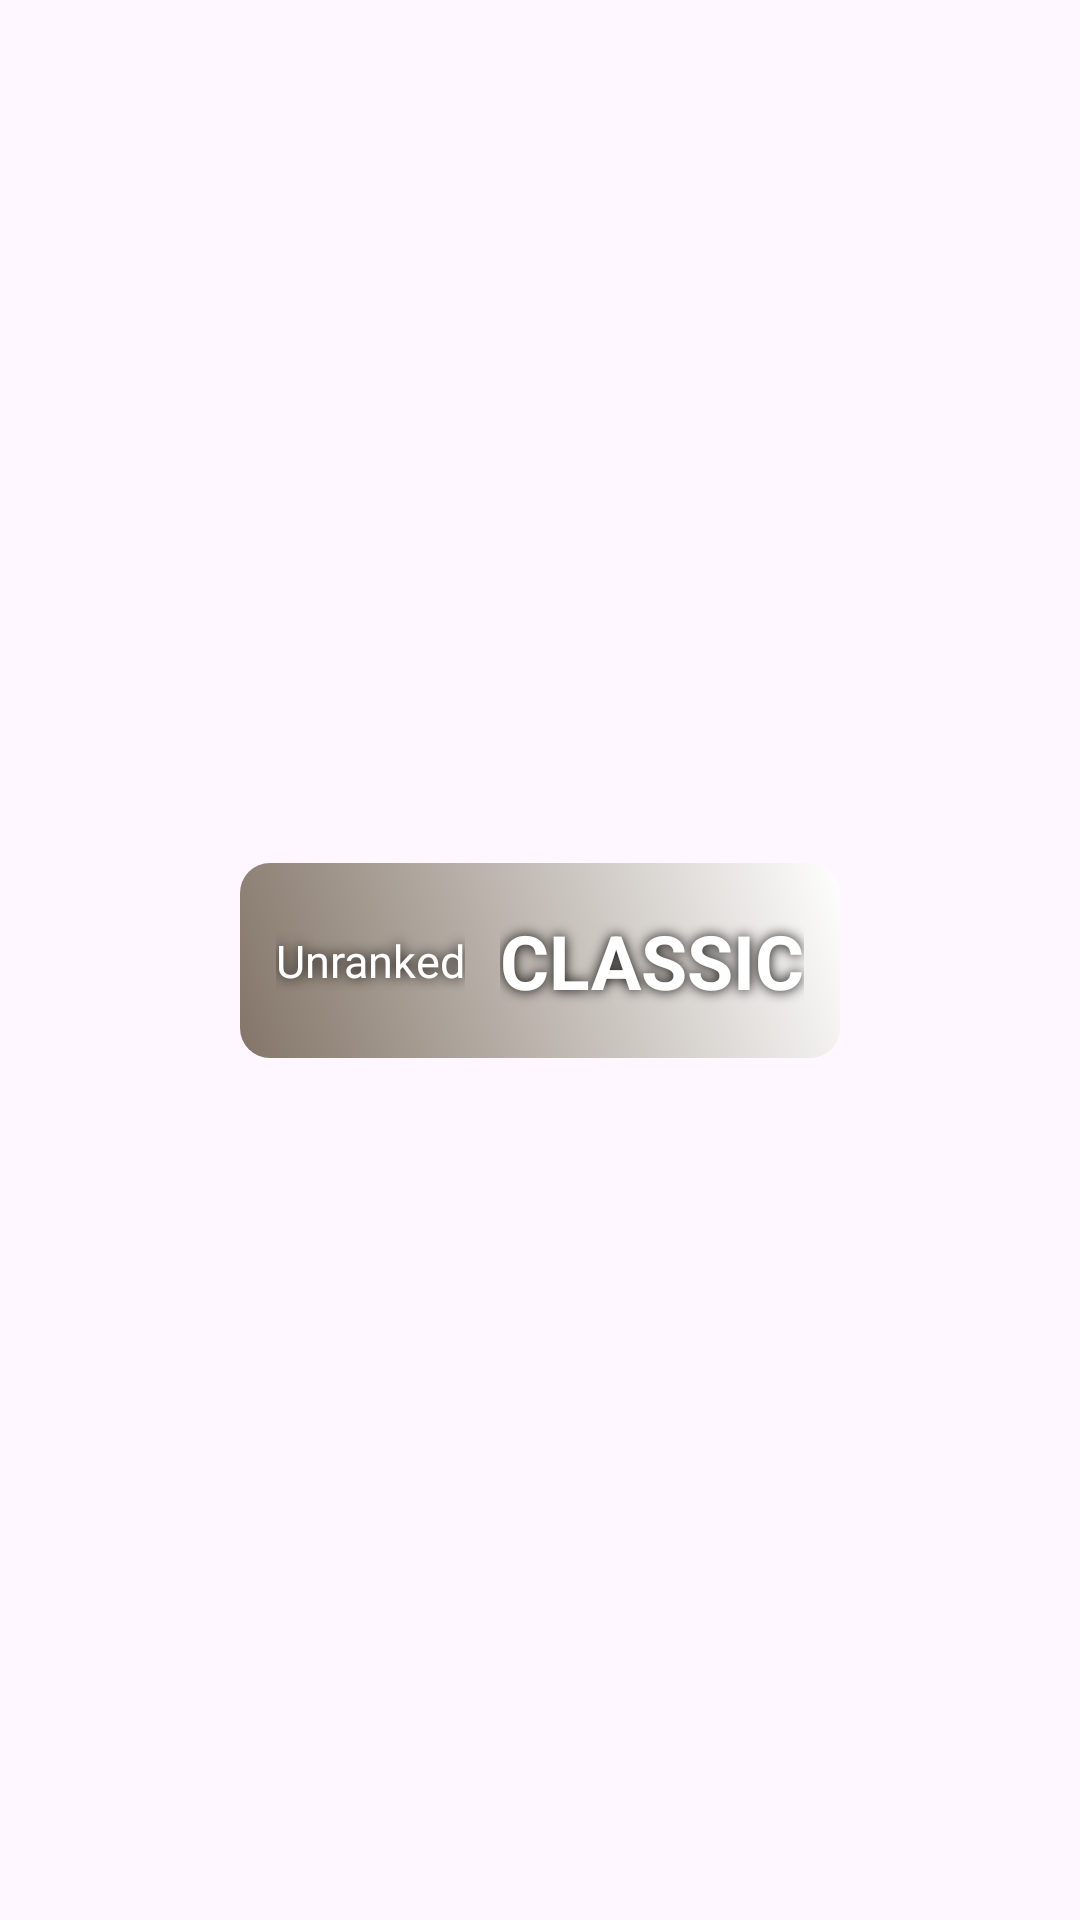

Android layout source for this screen:
<!-- AndroidManifest.xml: application theme Theme.Manchester -->
<!-- res/layout/unranked_classic_banner.xml -->
<?xml version="1.0" encoding="utf-8"?>
<androidx.constraintlayout.widget.ConstraintLayout xmlns:android="http://schemas.android.com/apk/res/android"
    xmlns:app="http://schemas.android.com/apk/res-auto"
    android:layout_width="match_parent"
    android:layout_height="match_parent">

    <View
        android:id="@+id/background"
        android:layout_width="200dp"
        android:layout_height="65dp"
        android:background="@drawable/rounded_button_gradient_3"
        app:layout_constraintBottom_toBottomOf="parent"
        app:layout_constraintEnd_toEndOf="parent"
        app:layout_constraintStart_toStartOf="parent"
        app:layout_constraintTop_toTopOf="parent"/>

    <TextView
        android:id="@+id/rankType"
        android:layout_width="wrap_content"
        android:layout_height="wrap_content"
        android:text="Unranked"
        android:textColor="@color/white"
        android:shadowColor="@color/black"
        android:shadowRadius="10"
        android:textSize="15sp"
        app:layout_constraintBottom_toBottomOf="parent"
        app:layout_constraintEnd_toStartOf="@+id/gameType"
        app:layout_constraintStart_toStartOf="@+id/background"
        app:layout_constraintTop_toTopOf="parent" />

    <TextView
        android:id="@+id/gameType"
        android:layout_width="wrap_content"
        android:layout_height="wrap_content"
        android:fontFamily="sans-serif"
        android:text="CLASSIC"
        android:textColor="@color/white"
        android:shadowColor="@color/black"
        android:shadowRadius="10"
        android:textSize="25sp"
        android:textStyle="bold"
        app:layout_constraintStart_toEndOf="@id/rankType"
        app:layout_constraintBottom_toBottomOf="parent"
        app:layout_constraintEnd_toEndOf="@+id/background"
        app:layout_constraintTop_toTopOf="parent" />
</androidx.constraintlayout.widget.ConstraintLayout>
<!-- resources referenced by this layout -->
<resources>
  <color name="black">#000000</color>
  <color name="white">#FFFFFFFF</color>
  <!-- drawable rounded_button_gradient_3 (drawable) -->
  <layer-list xmlns:android="http://schemas.android.com/apk/res/android">
  <item>
          <shape android:shape="rectangle">
              <solid android:color="@android:color/white" />
              <corners android:radius="10dp" />
              <gradient android:startColor="#837568" android:endColor="#FFFFFF" android:angle="45"/>
          </shape>
      </item>
  </layer-list>
  <style name="Theme.Manchester" parent="Base.Theme.Manchester" />
  <style name="Base.Theme.Manchester" parent="Theme.Material3.DayNight.NoActionBar">
          
          
          <item name="android:windowTranslucentStatus">true</item>
      </style>
</resources>
